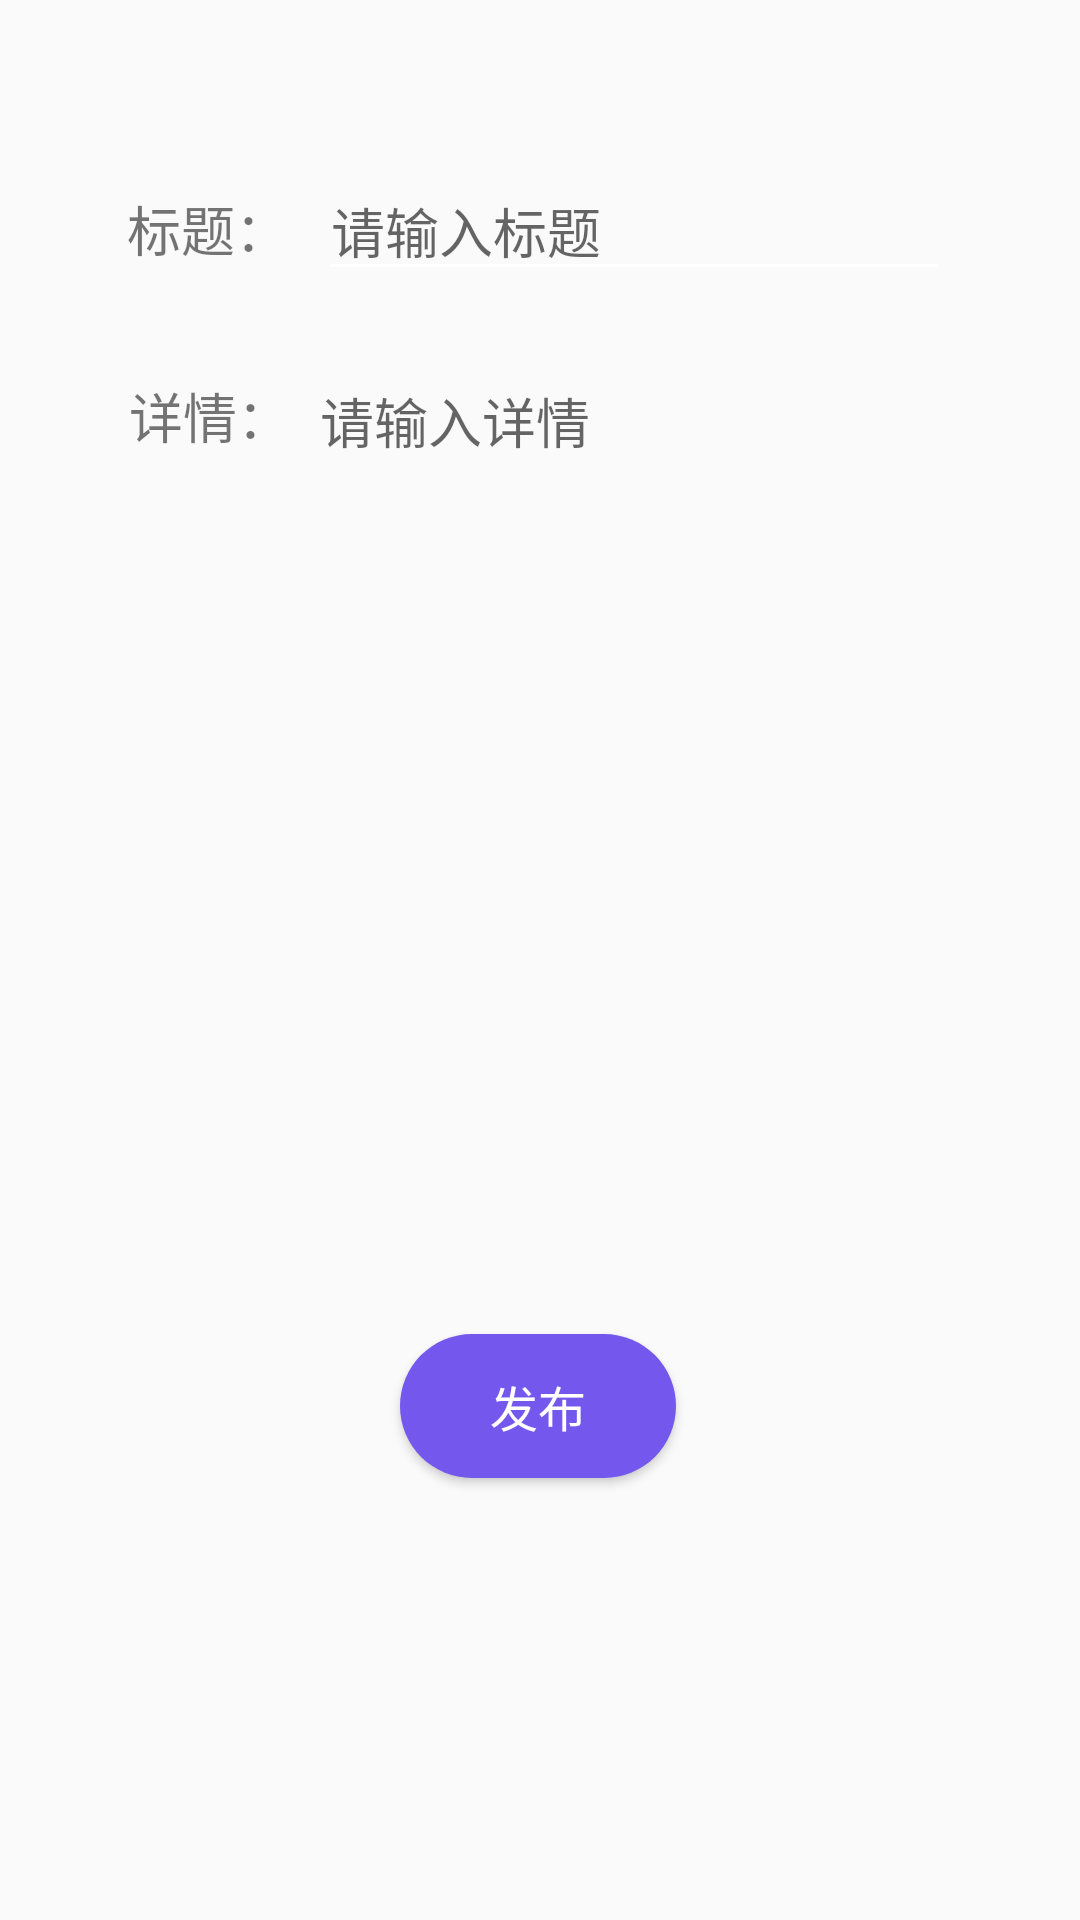

Layout XML and referenced resources for this Android screen:
<!-- AndroidManifest.xml: application theme AppTheme -->
<!-- res/layout/fragment_add.xml -->
<?xml version="1.0" encoding="utf-8"?>
<androidx.constraintlayout.widget.ConstraintLayout xmlns:android="http://schemas.android.com/apk/res/android"
    xmlns:app="http://schemas.android.com/apk/res-auto"
    xmlns:tools="http://schemas.android.com/tools"
    android:layout_width="match_parent"
    android:layout_height="match_parent"
    tools:context=".ui.add.AddFragment">

    <ImageView
        android:id="@+id/imageView_lock"
        android:layout_width="100dp"
        android:layout_height="100dp"
        android:layout_weight="1"
        app:layout_constraintBottom_toBottomOf="parent"
        app:layout_constraintEnd_toEndOf="parent"
        app:layout_constraintHorizontal_bias="0.498"
        app:layout_constraintStart_toStartOf="parent"
        app:layout_constraintTop_toTopOf="parent"
        app:layout_constraintVertical_bias="0.354"
        app:srcCompat="@drawable/ic_baseline_lock_24" />

    <TextView
        android:id="@+id/textView_add"
        android:layout_width="match_parent"
        android:layout_height="wrap_content"
        android:layout_marginStart="8dp"
        android:layout_marginTop="8dp"
        android:layout_marginEnd="8dp"
        android:gravity="center_horizontal"
        android:textAlignment="center"
        android:textSize="20sp"
        app:layout_constraintBottom_toBottomOf="parent"
        app:layout_constraintEnd_toEndOf="parent"
        app:layout_constraintHorizontal_bias="0.0"
        app:layout_constraintStart_toStartOf="parent"
        app:layout_constraintTop_toTopOf="parent"
        app:layout_constraintVertical_bias="0.494" />

    <TextView
        android:id="@+id/textView_add_1"
        android:layout_width="wrap_content"
        android:layout_height="45dp"
        android:text="标题："
        android:gravity="center"
        android:textSize="18sp"
        app:layout_constraintBottom_toBottomOf="parent"
        app:layout_constraintEnd_toEndOf="parent"
        app:layout_constraintHorizontal_bias="0.138"
        app:layout_constraintStart_toStartOf="parent"
        app:layout_constraintTop_toTopOf="parent"
        app:layout_constraintVertical_bias="0.09" />

    <EditText
        android:id="@+id/editText_add_title"
        android:layout_width="wrap_content"
        android:layout_height="wrap_content"
        android:ems="10"
        android:gravity="center_vertical"
        android:hint="请输入标题"
        android:inputType="textPersonName"
        app:layout_constraintBottom_toBottomOf="parent"
        app:layout_constraintEnd_toEndOf="parent"
        app:layout_constraintHorizontal_bias="0.185"
        app:layout_constraintStart_toEndOf="@+id/textView_add_1"
        app:layout_constraintTop_toTopOf="parent"
        app:layout_constraintVertical_bias="0.09" />

    <TextView
        android:id="@+id/textView_add_2"
        android:layout_width="wrap_content"
        android:layout_height="40dp"
        android:gravity="top"
        android:text="详情："
        android:textSize="18sp"
        app:layout_constraintBottom_toBottomOf="parent"
        app:layout_constraintEnd_toEndOf="parent"
        app:layout_constraintHorizontal_bias="0.14"
        app:layout_constraintStart_toStartOf="parent"
        app:layout_constraintTop_toBottomOf="@+id/textView_add_1"
        app:layout_constraintVertical_bias="0.053" />

    <EditText
        android:id="@+id/editText_add_info"
        android:layout_width="212dp"
        android:layout_height="310dp"
        android:layout_marginTop="28dp"
        android:background="@null"
        android:ems="10"
        android:gravity="top"
        android:hint="请输入详情"
        android:inputType="textMultiLine"
        android:maxLines="3"
        android:minLines="1"
        android:textSize="18sp"
        app:layout_constraintBottom_toBottomOf="parent"
        app:layout_constraintEnd_toEndOf="parent"
        app:layout_constraintHorizontal_bias="0.189"
        app:layout_constraintStart_toEndOf="@+id/textView_add_2"
        app:layout_constraintTop_toBottomOf="@+id/editText_add_title"
        app:layout_constraintVertical_bias="0.01" />

    <Button
        android:id="@+id/button_add_submit"
        android:layout_width="wrap_content"
        android:layout_height="wrap_content"
        android:background="@drawable/button_drawable_big"
        android:gravity="center"
        android:textColor="#ffffff"
        android:textSize="16sp"
        android:text="发布"
        app:layout_constraintBottom_toBottomOf="parent"
        app:layout_constraintEnd_toEndOf="parent"
        app:layout_constraintHorizontal_bias="0.498"
        app:layout_constraintStart_toStartOf="parent"
        app:layout_constraintTop_toTopOf="parent"
        app:layout_constraintVertical_bias="0.751" />
</androidx.constraintlayout.widget.ConstraintLayout>
<!-- resources referenced by this layout -->
<resources>
  <!-- drawable button_drawable_big (drawable) -->
  <?xml version="1.0" encoding="utf-8"?>
  <selector xmlns:android="http://schemas.android.com/apk/res/android">
      <item android:state_pressed="false">
          <shape xmlns:android="http://schemas.android.com/apk/res/android"
              android:shape="rectangle">
              
              <solid android:color="#7457ED" />
              
              <corners android:radius="105dip" />
              <padding
                  android:bottom="12dp"
                  android:left="30dp"
                  android:right="30dp"
                  android:top="12dp"
                  />
              
          </shape>
      </item>
      <item android:state_pressed="true">
          
          <shape xmlns:android="http://schemas.android.com/apk/res/android"
              android:shape="rectangle">
              
              <solid android:color="#25220791" />
              
              <corners android:radius="105dip" />
              <padding
                  android:bottom="12dp"
                  android:left="30dp"
                  android:right="30dp"
                  android:top="12dp"
                  />
              
          </shape>
      </item>
  
  </selector>
  <style name="AppTheme" parent="Theme.AppCompat.Light.DarkActionBar">
          
          <item name="colorPrimary">@color/colorPrimary</item>
          <item name="colorPrimaryDark">@color/colorPrimaryDark</item>
          <item name="colorAccent">@color/colorAccent</item>
          <item name="colorControlNormal">@color/white</item>
          <item name="colorControlActivated">@color/colorPrimaryDark</item>
      </style>
  <color name="colorPrimary">#6200EE</color>
  <color name="colorPrimaryDark">#3700B3</color>
  <color name="colorAccent">#6200EE</color>
  <color name="white">#FFFFFF</color>
</resources>
